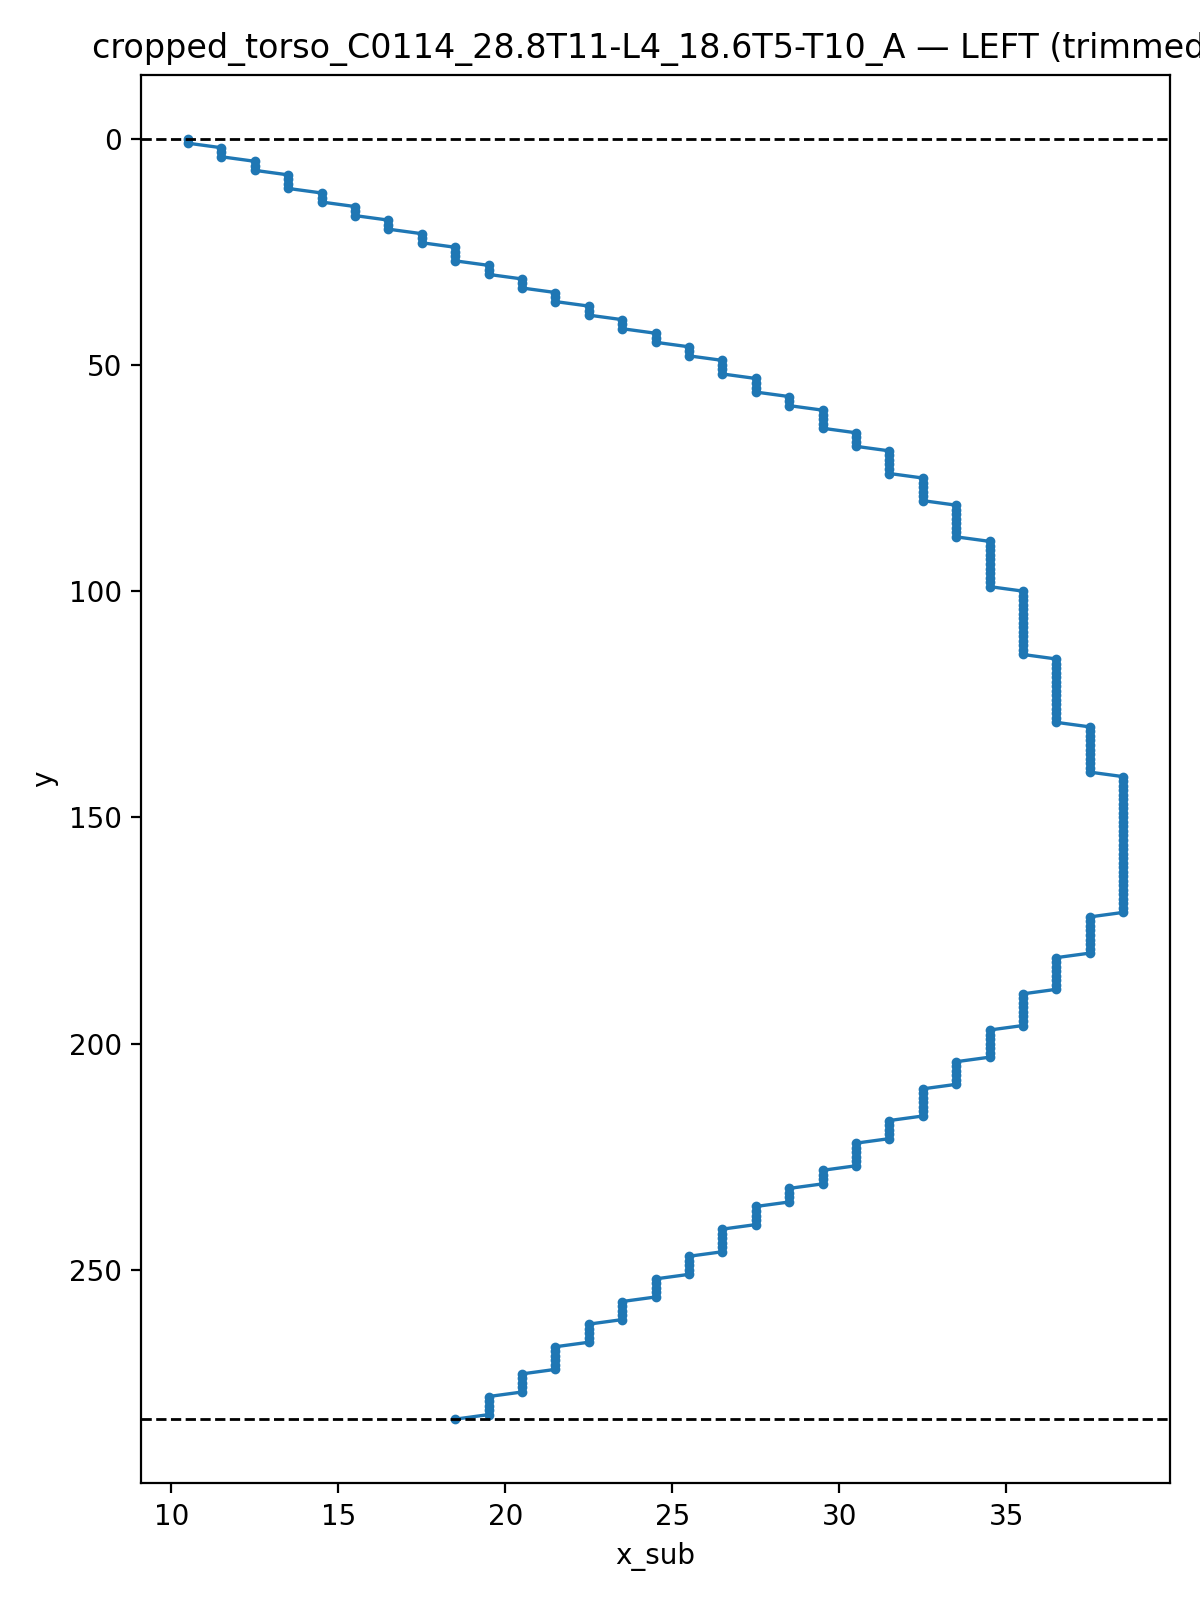

Values plotted in this chart, from the file beside it:
y, x_sub
0.0, 10.5
1.0, 10.5
2.0, 11.5
3.0, 11.5
4.0, 11.5
5.0, 12.5
6.0, 12.5
7.0, 12.5
8.0, 13.5
9.0, 13.5
10.0, 13.5
11.0, 13.5
12.0, 14.5
13.0, 14.5
14.0, 14.5
15.0, 15.5
16.0, 15.5
17.0, 15.5
18.0, 16.5
19.0, 16.5
20.0, 16.5
21.0, 17.5
22.0, 17.5
23.0, 17.5
24.0, 18.5
25.0, 18.5
26.0, 18.5
27.0, 18.5
28.0, 19.5
29.0, 19.5
30.0, 19.5
31.0, 20.5
32.0, 20.5
33.0, 20.5
34.0, 21.5
35.0, 21.5
36.0, 21.5
37.0, 22.5
38.0, 22.5
39.0, 22.5
40.0, 23.5
41.0, 23.5
42.0, 23.5
43.0, 24.5
44.0, 24.5
45.0, 24.5
46.0, 25.5
47.0, 25.5
48.0, 25.5
49.0, 26.5
50.0, 26.5
51.0, 26.5
52.0, 26.5
53.0, 27.5
54.0, 27.5
55.0, 27.5
56.0, 27.5
57.0, 28.5
58.0, 28.5
59.0, 28.5
... 224 more rows
